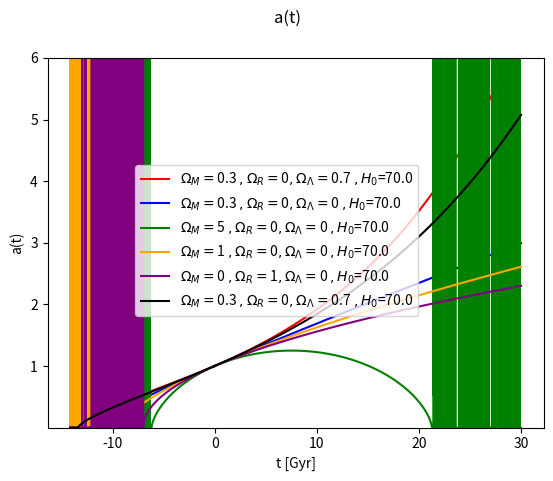
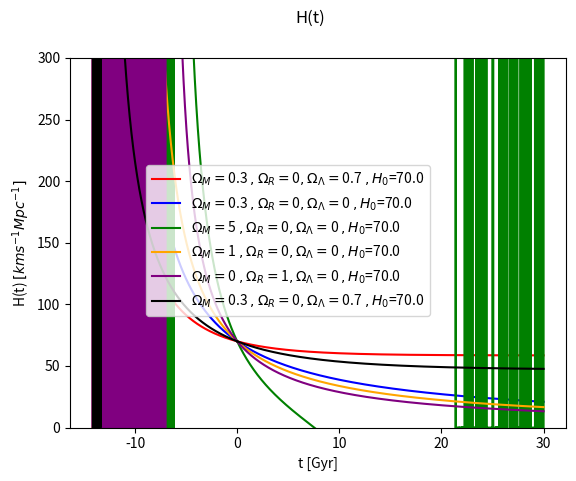
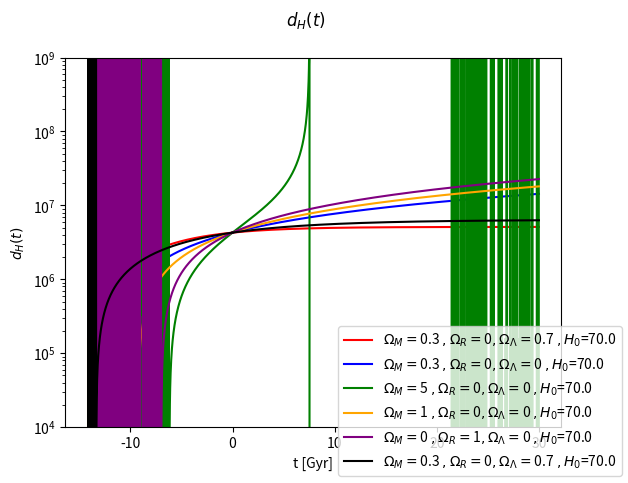

Python code for these plots, in order:
import numpy as np
import scipy as sc
import scipy.integrate as integrate
import scipy.constants as const
import math
from matplotlib import pyplot as plt

#TODO fiks dL for neg rot
#Funker jo ikke for omega_K lik 0 ??
#Fjerne k

""" a(t) and H(t)-----------------------------------------------------------------"""
def g(y, t, H0, Om_M, Om_R, Om_Lambda):
    a, aprime = y
    dydt = [aprime, -(a/2)*H0**2*(Om_M/(a**3)+2*Om_R/(a**4)-2*Om_Lambda)]
    return dydt

# def f(x,t,H0,Om_M,Om_R,Om_Lambda):
#     return np.array([x[1],-(x[0]/2)*H0*H0*(Om_M/(np.power(x[0],3))+2*Om_R/(np.power(x[0],4))-2*Om_Lambda)])

def calculate_a(y0,t1,t2,H0,Om_M,Om_R,Om_Lambda):

    sol1 = integrate.odeint(g, y0, t1, args=(H0, Om_M, Om_R, Om_Lambda))
    sol2 = integrate.odeint(g, y0, t2, args=(H0, Om_M, Om_R, Om_Lambda))

    # a=np.append(sol2[:,0],sol1[:,0])
    # adot=np.append(sol2[:,1],sol1[:,1])
    # t=np.append(t2,t1)
    # print(t,a,adot)

    # plt.plot(t1, sol1[:, 0], 'b', t2, sol2[:,0], 'r', label='a(t)')
    # #plt.plot(t,a, 'r', label='a(t)')
    # # plt.plot(t, sol[:, 1], 'g', label='omega(t)')
    # plt.legend(loc='best')
    # plt.xlabel('t')
    # plt.grid()
    # plt.show()
    return sol1,sol2

def a_and_H(y0,t1,t2,H0List,Om_MList,Om_RList,Om_LambdaList,H0):
    c=const.c
    sol1List=[]
    sol2List=[]
    colors=["red","blue","green","orange","purple","black"]
    for i in range(len(H0List)):
        sol1,sol2=calculate_a(y0,t1,t2,H0List[i],Om_MList[i],Om_RList[i],Om_LambdaList[i])
        sol1List.append(sol1)
        sol2List.append(sol2)

    figa, axa=plt.subplots(1,1)
    figH, axH=plt.subplots(1,1)
    figdH, axdH=plt.subplots(1,1)

    for i in range(len(sol1List)):
        a1=sol1List[i][:,0]
        a2=sol2List[i][:,0]
        adot1=sol1List[i][:,1]
        adot2=sol2List[i][:,1]

        #x = x[~numpy.isnan(x)] remove nans?

        H1=(adot1/a1)*(3.086e22/(1e3*3600*24*365*10**9))
        H2=(adot2/a2)*(3.086e22/(1e3*3600*24*365*10**9))
        Mpc=3.0857e22
        dH1=c/(H1)
        dH2=c/(H2)

        #dH1 = dH1[~np.isnan(dH1)]
        #dH2 = dH2[~np.isnan(dH2)]

        axa.plot(t1,a1, color=colors[i],label="$\Omega_M=$"+str(Om_MList[i])+" $, \Omega_R=$"+str(Om_RList[i])+
        "$, \Omega_\Lambda=$"+str(Om_LambdaList[i])+" $, H_0$="+str(H0))
        axa.plot(t2,a2,color=colors[i])

        axH.plot(t1,H1, color=colors[i],label="$\Omega_M=$"+str(Om_MList[i])+" $, \Omega_R=$"+str(Om_RList[i])+
        "$, \Omega_\Lambda=$"+str(Om_LambdaList[i])+" $, H_0$="+str(H0))
        axH.plot(t2,H2,color=colors[i])

        axdH.plot(t1,dH1, color=colors[i],label="$\Omega_M=$"+str(Om_MList[i])+" $, \Omega_R=$"+str(Om_RList[i])+
        "$, \Omega_\Lambda=$"+str(Om_LambdaList[i])+" $, H_0$="+str(H0))
        axdH.plot(t2,dH2,color=colors[i])

    figa.suptitle("a(t)")
    axa.set_xlabel("t [Gyr]")
    axa.set_ylabel("a(t)")
    axa.set_ylim(0.00001,6)
    figa.legend(loc="center")
    figa.savefig("a_fig")
    

    figH.suptitle("H(t)")
    axH.set_xlabel("t [Gyr]")
    axH.set_ylabel("H(t) $[kms^{-1}Mpc^{-1}]$")
    axH.set_ylim(0,300)
    figH.legend(loc="center")
    figH.savefig("H_fig")

    figdH.suptitle("$d_H(t)$")
    axdH.set_xlabel("t [Gyr]")
    axdH.set_ylabel("$d_H(t)$")
    axdH.set_yscale("log")
    axdH.set_ylim(1e4,1e09)
    figdH.legend(loc="lower right")
    figdH.savefig("dH_fig")

    plt.show()


"""a and H failed attempt"""

# def f(x,t,H0,Om_M,Om_R,Om_Lambda):
#     #a=x[0]
#     return np.array([x[1],-(x[0]/2)*H0*H0*(Om_M/(np.power(x[0],3))+2*Om_R/(np.power(x[0],4))-2*Om_Lambda)])

# def g(t,x,H0,Om_M,Om_R,Om_Lambda):
#     return np.array([x[1],-(x[0]/2)*H0*H0*(Om_M/(np.power(x[0],3)+10e-10)+2*Om_R/(np.power(x[0],4)+10e-10)-2*Om_Lambda)])
    
# def calculate_a_H(t,H0,Om_M,Om_R,Om_Lambda):
#     x0=np.array([1,H0])
#     #x=integrate.odeint(f,x0,t, args=(H0,Om_M,Om_R,Om_Lambda))
#     sol=integrate.solve_ivp(g,[t[0],t[-1]],x0, args=(H0,Om_M,Om_R,Om_Lambda),method="LSODA")
#     #print(sol)
#     t=sol.t
#     a=sol.y[0]
#     adot=sol.y[1]
#     print(t,a)
#     # a=x[:,0]
#     # adot=x[:,1]
#     H=a/adot
    
#     return t,a, H

# def plot_a(tList1,tList2,aList1,aList2,H0s,Om_Ms,Om_Rs,Om_Lambdas,filename):
#     fig, ax=plt.subplots(1,1)
#     for i, ai in enumerate(aList1):
#         ax.plot(tList1[i],ai, label="$\Omega_M=$"+str(Om_Ms[i])+" $, \Omega_R=$"+str(Om_Rs[i])+"$, \Omega_\Lambda=$"+str(Om_Lambdas[i])+" $, H_0$="+str(H0s[i]))
#         ax.plot(tList2[i],aList2[i])
#     ax.set_xlabel("t")
#     ax.set_ylabel("a")
#     fig.legend()
#     fig.savefig(filename)
#     plt.show() 

# def plot_H(tList1,tList2,HList1,HList2,H0s,Om_Ms,Om_Rs,Om_Lambdas,filename):
#     fig, ax=plt.subplots(1,1)
#     for i, Hi in enumerate(HList1):
#         ax.plot(tList1[i],Hi, label="$\Omega_M=$"+str(Om_Ms[i])+" $, \Omega_R=$"+str(Om_Rs[i])+"$, \Omega_\Lambda=$"+str(Om_Lambdas[i])+" $, H_0$="+str(H0s[i]))
#         ax.plot(tList2,HList2[i])
#     ax.set_xlabel("t")
#     ax.set_ylabel("H")
#     fig.legend()
#     fig.savefig(filename)
#     plt.show() 

# def a_and_H(t1,t2,H0s,Om_Ms,Om_Rs,Om_Lambdas):
#     HList1=[]
#     aList1=[]
#     tList1=[]

#     HList2=[]
#     aList2=[]
#     tList2=[]
#     for i in range(len(H0s)):
#         t,a,H=calculate_a_H(t1,H0s[i],Om_Ms[i],Om_Rs[i],Om_Lambdas[i])
#         aList1.append(a)
#         HList1.append(H)
#         tList1.append(t)

#         t,a,H=calculate_a_H(t2,H0s[i],Om_Ms[i],Om_Rs[i],Om_Lambdas[i])
#         aList2.append(a)
#         HList2.append(H)
#         tList2.append(t)


#     plot_a(tList1,tList2,aList1,aList2,H0s,Om_Ms,Om_Rs,Om_Lambdas,"a_fig")
#     plot_H(tList1,tList2,HList1,HList2,H0s,Om_Ms,Om_Rs,Om_Lambdas,"H_fig")




"""dL and dA------------------------------------------------------------------"""

def E(z,Om_R, Om_M, Om_Lambda, Om_K): #z is a np array
    pM=np.power((1+z),3)
    pR=np.power((1+z),4)
    pK=np.power((1+z),2)
    return 1/(np.sqrt(Om_M*pM+Om_R*pR+Om_K*pK+Om_Lambda))

def integrateE(z,Om_R, Om_M, Om_Lambda, Om_K):
    Eintegrated=[]
    for zi in z:
        x=integrate.quad(E,z[0],zi,(Om_R, Om_M, Om_Lambda, Om_K))
        Eintegrated.append(x[0])
    return np.array(Eintegrated)


def calculate_dL(z,Om_R, Om_M, Om_Lambda, Om_K,H0):
    #Eintegrated=integrate.quad(E,z[0],z[-1],(Om_R, Om_M, Om_Lambda, Om_K))
    Eintegrated=integrateE(z,Om_R, Om_M, Om_Lambda, Om_K)
    #print("E:",Eintegrated)
    #print(const.c*(1+z)/(H0*math.sqrt(Om_K)))
    #print(np.sinh(Eintegrated))
    if Om_K>0:
        print("pos")
        return const.c*(1+z)/(H0*math.sqrt(Om_K))*np.sinh(math.sqrt(Om_K)*Eintegrated)
    elif Om_K==0:
        print("null")
        return const.c*(1+z)/H0*Eintegrated
    else: #squareroot gives imaginary number, with i counteracted by the fact that sinh(ix)=isin(x)
        #return math.sqrt(abs(Om_K))*Eintegrated
        print("neg")
        return const.c*(1+z)/(H0*math.sqrt(abs(Om_K)))*np.sin(math.sqrt(abs(Om_K))*Eintegrated) #denne er det noe rart med... skal vel egt være minustegn?


def calculate_dA(z,dL):
    return (np.power(1+z,-2))*dL

def plot_distance(z,ds,filename,dstring,Om_M,Om_R,Om_Lambda,H): #ds a list
    #colors=[""]
    fig,ax=plt.subplots(1,1)
    for i, di in enumerate(ds):
        ax.plot(z,di,label="$\Omega_M=$"+str(Om_M[i])+" $,\Omega_R=$"+str(Om_R[i])+"$, \Omega_\Lambda=$"+str(Om_Lambda[i])+" $, H_0$="+str(H))
    ax.set_xlabel("z")
    ax.set_ylabel(dstring)
    fig.legend()
    fig.savefig(filename)
    plt.show()

def calculate_dA_dL(z,Om_R, Om_M, Om_Lambda, H0,k):
    #Om_K=(-const.c*const.c*k)/(H0*H0)
    Om_K=1-Om_Lambda-Om_M-Om_R
    print("K:",Om_K)

    dL=calculate_dL(z,Om_R, Om_M, Om_Lambda, Om_K,H0)
    dA=calculate_dA(z,dL)

    #plot_distance(z,dL,"dLfig","dL")
    #plot_distance(z,dA,"dAfig","dA")
    return dL,dA


def distances(z,Om_R, Om_M, Om_Lambda, H0,k,H):
    #running distances etc
    dLs=[]
    dAs=[]   
    for i in range(len(H0)):
        dLi,dAi= calculate_dA_dL(z,Om_R[i], Om_M[i], Om_Lambda[i], H0[i],k)
        dLs.append(dLi)
        dAs.append(dAi)

    plot_distance(z,dAs,"dAfig","dA",Om_M,Om_R,Om_Lambda,H)
    plot_distance(z,dLs,"dLfig","dL",Om_M,Om_R,Om_Lambda,H)


"""--------------------------------------------------------------------"""



def main():
    year=365*24*60*60
    #H0=1000/3.086e22*(year*10**9)*67 
    h=0.7
    H=h*100
    H0=H/(3.0857*1e19)*1e9*year #unit: per Gy

    #H0=67
    H0s=[H0,H0,H0,H0,H0,0.8*H0]
    Om_Ms=[0.3,0.3,5,1,0,0.3]
    Om_Rs=[0,0,0,0,1,0]
    Om_Lambdas=[0.7,0,0,0,0,0.7]

    
    k=0

    Nz=1000
    z_min=0
    z_max=15
    z=np.linspace(z_min,z_max,Nz)

    Nt=1000
    
    t_min=-14.15
    t_max=30
    t1 = np.linspace(0, t_max, Nt)
    t2 = np.linspace(0, t_min, Nt)

    y0=np.array([1,H0])

    #distances(z,Om_Rs, Om_Ms, Om_Lambdas, H0s,k,H)

    # H0s=[H0,H0,H0,H0,H0*0.9]
    # Om_Ms=[0.3,0.3,5,1,1]
    # Om_Rs=[0,0,0,0,0]
    # Om_Lambdas=[0,0.7,0,0,0]

    a_and_H(y0,t1, t2, H0s, Om_Ms,Om_Rs,Om_Lambdas,H)





main()


#testing odeint...
# def k(x,t,a,b):
#     return np.array([x[1],a+b])

# t=np.linspace(0,10,100)
# a=2
# b=0
# sol=integrate.odeint(k,[0,0],t,args=(a,b))
# plt.plot(t,sol[:,0])
# plt.show()

print(1e2,10e2,2e2)
